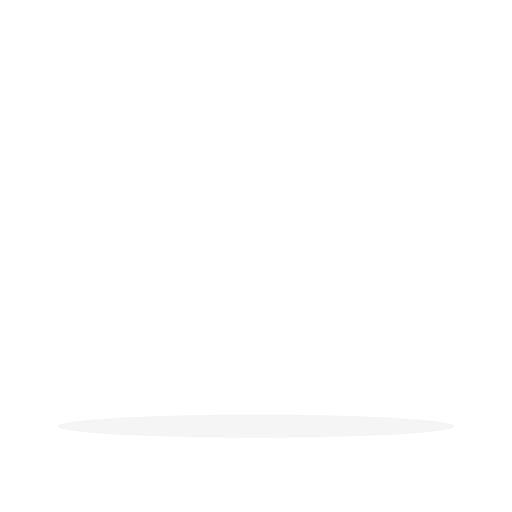
t = 0.00 s
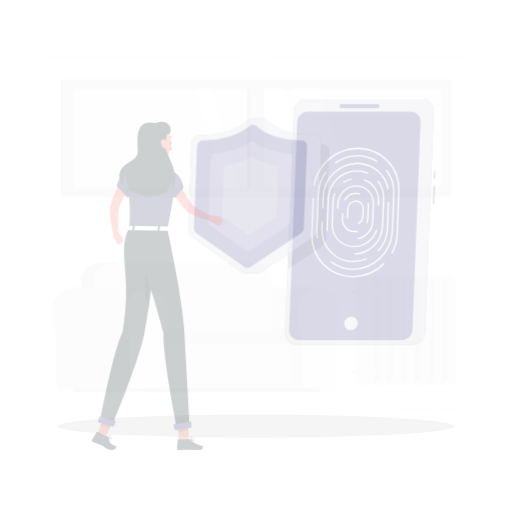
t = 0.25 s
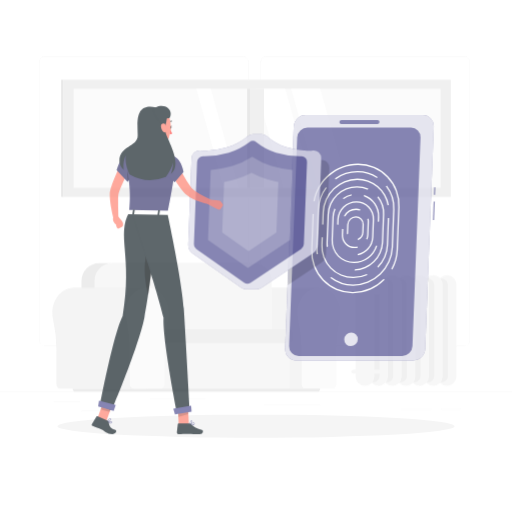
t = 0.50 s
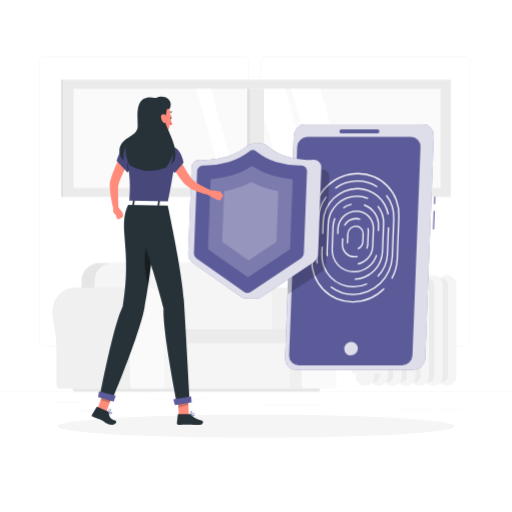
t = 0.75 s
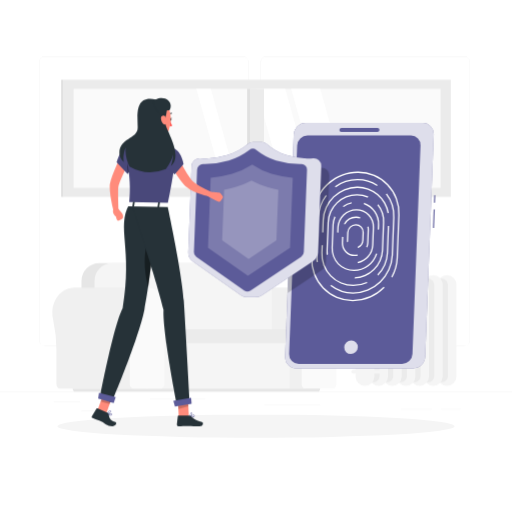
t = 1.00 s

The animated SVG that drew these frames (rendered in a browser with its animation timeline set to each time). Animation: 3 CSS @keyframes rules; one cycle of 1.00 s.

<svg class="animated" id="freepik_stories-security" xmlns="http://www.w3.org/2000/svg" viewBox="0 0 500 500" version="1.1" xmlns:xlink="http://www.w3.org/1999/xlink" xmlns:svgjs="http://svgjs.com/svgjs"><style>svg#freepik_stories-security:not(.animated) .animable {opacity: 0;}svg#freepik_stories-security.animated #freepik--background-complete--inject-2 {animation: 1s 1 forwards cubic-bezier(.36,-0.01,.5,1.38) fadeIn;animation-delay: 0s;}svg#freepik_stories-security.animated #freepik--Device--inject-2 {animation: 1s 1 forwards cubic-bezier(.36,-0.01,.5,1.38) slideDown;animation-delay: 0s;}svg#freepik_stories-security.animated #freepik--Shield--inject-2 {animation: 1s 1 forwards cubic-bezier(.36,-0.01,.5,1.38) slideDown;animation-delay: 0s;}svg#freepik_stories-security.animated #freepik--Character--inject-2 {animation: 1s 1 forwards cubic-bezier(.36,-0.01,.5,1.38) slideUp;animation-delay: 0s;}            @keyframes fadeIn {                0% {                    opacity: 0;                }                100% {                    opacity: 1;                }            }                    @keyframes slideDown {                0% {                    opacity: 0;                    transform: translateY(-30px);                }                100% {                    opacity: 1;                    transform: translateY(0);                }            }                    @keyframes slideUp {                0% {                    opacity: 0;                    transform: translateY(30px);                }                100% {                    opacity: 1;                    transform: inherit;                }            }        </style><g id="freepik--background-complete--inject-2" class="animable" style="transform-origin: 250px 228.23px;"><rect y="382.4" width="500" height="0.25" style="fill: rgb(235, 235, 235); transform-origin: 250px 382.525px;" id="elbs9cwaiebr4" class="animable"></rect><rect x="52.46" y="391.92" width="26" height="0.25" style="fill: rgb(235, 235, 235); transform-origin: 65.46px 392.045px;" id="ely266jpzau1" class="animable"></rect><rect x="146.33" y="389.21" width="54.1" height="0.25" style="fill: rgb(235, 235, 235); transform-origin: 173.38px 389.335px;" id="eldgxw91uq4rt" class="animable"></rect><rect x="79.46" y="401.21" width="26.32" height="0.25" style="fill: rgb(235, 235, 235); transform-origin: 92.62px 401.335px;" id="el6m6e94cq679" class="animable"></rect><rect x="430.67" y="399.53" width="19.23" height="0.25" style="fill: rgb(235, 235, 235); transform-origin: 440.285px 399.655px;" id="eleocxxqrykf6" class="animable"></rect><rect x="391.47" y="399.53" width="30.29" height="0.25" style="fill: rgb(235, 235, 235); transform-origin: 406.615px 399.655px;" id="el6yhkfrad82h" class="animable"></rect><rect x="258.23" y="395.31" width="54.56" height="0.25" style="fill: rgb(235, 235, 235); transform-origin: 285.51px 395.435px;" id="el402u23d58ye" class="animable"></rect><path d="M237,337.8H43.91a5.71,5.71,0,0,1-5.7-5.71V60.66A5.71,5.71,0,0,1,43.91,55H237a5.71,5.71,0,0,1,5.71,5.71V332.09A5.71,5.71,0,0,1,237,337.8ZM43.91,55.2a5.46,5.46,0,0,0-5.45,5.46V332.09a5.46,5.46,0,0,0,5.45,5.46H237a5.47,5.47,0,0,0,5.46-5.46V60.66A5.47,5.47,0,0,0,237,55.2Z" style="fill: rgb(235, 235, 235); transform-origin: 140.46px 196.4px;" id="elxdetacp74kh" class="animable"></path><path d="M453.31,337.8H260.21a5.72,5.72,0,0,1-5.71-5.71V60.66A5.72,5.72,0,0,1,260.21,55h193.1A5.71,5.71,0,0,1,459,60.66V332.09A5.71,5.71,0,0,1,453.31,337.8ZM260.21,55.2a5.47,5.47,0,0,0-5.46,5.46V332.09a5.47,5.47,0,0,0,5.46,5.46h193.1a5.47,5.47,0,0,0,5.46-5.46V60.66a5.47,5.47,0,0,0-5.46-5.46Z" style="fill: rgb(235, 235, 235); transform-origin: 356.75px 196.4px;" id="el6t6ty9ml11r" class="animable"></path><path d="M188.84,280.93h0c-.49,0-1,0-1.47.06-10.38.83-18.78,10.72-19.44,22.89a28.84,28.84,0,0,0,.68,8,143.17,143.17,0,0,1,3.28,32v31.41c0,2.28,1.58,4.13,3.52,4.13H311.53V280.93Z" style="fill: rgb(240, 240, 240); transform-origin: 239.708px 330.175px;" id="elnqkvgemxfg" class="animable"></path><path d="M332.48,305.49c0-14.14-10.19-25.48-22.42-24.5-10.38.83-18.78,10.72-19.44,22.89a28.84,28.84,0,0,0,.67,8,143.18,143.18,0,0,1,3.29,32v31.41c0,2.28,1.57,4.13,3.52,4.13H325c1.94,0,3.52-1.85,3.52-4.13V342a130.72,130.72,0,0,1,3.24-30A28.19,28.19,0,0,0,332.48,305.49Z" style="fill: rgb(250, 250, 250); transform-origin: 311.528px 330.175px;" id="eloxj8l17lza" class="animable"></path><rect x="142.7" y="323.72" width="139.96" height="55.69" style="fill: rgb(245, 245, 245); transform-origin: 212.68px 351.565px;" id="elio0w8nx76z" class="animable"></rect><path d="M96.76,257H244a17.17,17.17,0,0,1,17.17,17.17v59a0,0,0,0,1,0,0H79.59a0,0,0,0,1,0,0v-59A17.17,17.17,0,0,1,96.76,257Z" style="fill: rgb(230, 230, 230); transform-origin: 170.38px 295.085px;" id="elkih6kxmckwq" class="animable"></path><path d="M109.25,257H248.43a16.93,16.93,0,0,1,16.93,16.93v59.22a0,0,0,0,1,0,0h-173a0,0,0,0,1,0,0V273.92A16.93,16.93,0,0,1,109.25,257Z" style="fill: rgb(245, 245, 245); transform-origin: 178.86px 295.075px;" id="elk03y4jgrt8q" class="animable"></path><path d="M147.42,321.72H282.6a3.68,3.68,0,0,1,3.68,3.68v5.93A3.68,3.68,0,0,1,282.6,335H147.42a1.1,1.1,0,0,1-1.1-1.1V322.82a1.1,1.1,0,0,1,1.1-1.1Z" style="fill: rgb(235, 235, 235); transform-origin: 216.3px 328.36px;" id="el347ou066d79" class="animable"></path><path d="M71,379.41H312.58a0,0,0,0,1,0,0v.23a2.76,2.76,0,0,1-2.76,2.76H73.77A2.76,2.76,0,0,1,71,379.64v-.23A0,0,0,0,1,71,379.41Z" style="fill: rgb(230, 230, 230); transform-origin: 191.79px 380.905px;" id="elx4ajwd59a1" class="animable"></path><path d="M72.06,280.93h0q-.74,0-1.47.06c-10.38.83-18.78,10.72-19.44,22.89a28.84,28.84,0,0,0,.68,8,143.17,143.17,0,0,1,3.28,32v31.41c0,2.28,1.58,4.13,3.52,4.13H143.7V280.93Z" style="fill: rgb(240, 240, 240); transform-origin: 97.4033px 330.175px;" id="elow8w4nxdrfj" class="animable"></path><path d="M164.65,305.49c0-14.14-10.18-25.48-22.42-24.5-10.38.83-18.78,10.72-19.44,22.89a28.84,28.84,0,0,0,.67,8,142.59,142.59,0,0,1,3.29,32v31.41c0,2.28,1.57,4.13,3.52,4.13h26.86c1.94,0,3.52-1.85,3.52-4.13V342a130.72,130.72,0,0,1,3.24-30A28.19,28.19,0,0,0,164.65,305.49Z" style="fill: rgb(250, 250, 250); transform-origin: 143.697px 330.175px;" id="elthl1uv55k2" class="animable"></path><g id="elvh3j8bs3z78"><rect x="61.87" y="77.86" width="378.41" height="114.39" style="fill: rgb(235, 235, 235); transform-origin: 251.075px 135.055px; transform: rotate(180deg);" class="animable"></rect></g><g id="elb7bpsxktr9u"><rect x="71.88" y="86.64" width="358.4" height="96.82" style="fill: rgb(250, 250, 250); transform-origin: 251.08px 135.05px; transform: rotate(180deg);" class="animable"></rect></g><polygon points="277.04 183.46 305.62 183.46 278.7 86.64 250.12 86.64 277.04 183.46" style="fill: rgb(255, 255, 255); transform-origin: 277.87px 135.05px;" id="elnro175aefqb" class="animable"></polygon><polygon points="311.21 183.46 339.8 183.46 312.88 86.64 284.29 86.64 311.21 183.46" style="fill: rgb(255, 255, 255); transform-origin: 312.045px 135.05px;" id="elihgym8hs4le" class="animable"></polygon><polygon points="218.57 183.46 232.87 183.46 205.95 86.64 191.66 86.64 218.57 183.46" style="fill: rgb(255, 255, 255); transform-origin: 212.265px 135.05px;" id="elgbef3dljtmq" class="animable"></polygon><g id="elz8qrkhreo4r"><rect x="244.34" y="86.64" width="13.47" height="96.82" style="fill: rgb(235, 235, 235); transform-origin: 251.075px 135.05px; transform: rotate(180deg);" class="animable"></rect></g><rect x="241.34" y="86.64" width="3" height="96.82" style="fill: rgb(224, 224, 224); transform-origin: 242.84px 135.05px;" id="elqfkis16om8" class="animable"></rect><rect x="59.72" y="77.86" width="2.16" height="114.39" style="fill: rgb(224, 224, 224); transform-origin: 60.8px 135.055px;" id="el4qisqdkwhs9" class="animable"></rect><path d="M436.48,376.83h0a9.22,9.22,0,0,0,9.19-9.19V277.71a9.22,9.22,0,0,0-9.19-9.19h0a9.21,9.21,0,0,0-9.18,9.19v89.93A9.21,9.21,0,0,0,436.48,376.83Z" style="fill: rgb(245, 245, 245); transform-origin: 436.485px 322.675px;" id="elcm89b9pvzrt" class="animable"></path><path d="M431.22,373.21h0a6.22,6.22,0,0,0,6.21-6.21V278.35a6.22,6.22,0,0,0-6.21-6.21h0a6.22,6.22,0,0,0-6.2,6.21V367A6.22,6.22,0,0,0,431.22,373.21Z" style="fill: rgb(235, 235, 235); transform-origin: 431.225px 322.675px;" id="eldw4yhihyool" class="animable"></path><path d="M423.14,376.83h0a9.21,9.21,0,0,0,9.18-9.19V277.71a9.21,9.21,0,0,0-9.18-9.19h0a9.22,9.22,0,0,0-9.19,9.19v89.93A9.22,9.22,0,0,0,423.14,376.83Z" style="fill: rgb(245, 245, 245); transform-origin: 423.135px 322.675px;" id="el9afcqhcrudp" class="animable"></path><path d="M417.88,373.21h0a6.23,6.23,0,0,0,6.21-6.21V278.35a6.23,6.23,0,0,0-6.21-6.21h0a6.23,6.23,0,0,0-6.21,6.21V367A6.23,6.23,0,0,0,417.88,373.21Z" style="fill: rgb(235, 235, 235); transform-origin: 417.88px 322.675px;" id="elyq196fp44n" class="animable"></path><path d="M409.8,376.83h0a9.21,9.21,0,0,0,9.18-9.19V277.71a9.21,9.21,0,0,0-9.18-9.19h0a9.22,9.22,0,0,0-9.19,9.19v89.93A9.22,9.22,0,0,0,409.8,376.83Z" style="fill: rgb(245, 245, 245); transform-origin: 409.795px 322.675px;" id="eltznmn2a233" class="animable"></path><path d="M404.54,373.21h0a6.22,6.22,0,0,0,6.2-6.21V278.35a6.22,6.22,0,0,0-6.2-6.21h0a6.22,6.22,0,0,0-6.21,6.21V367A6.22,6.22,0,0,0,404.54,373.21Z" style="fill: rgb(235, 235, 235); transform-origin: 404.535px 322.675px;" id="eli5uy3bfj9t" class="animable"></path><g id="el427qdsd895h"><rect x="387.27" y="268.52" width="18.37" height="108.3" rx="9.19" style="fill: rgb(245, 245, 245); transform-origin: 396.455px 322.67px; transform: rotate(180deg);" class="animable"></rect></g><path d="M391.19,373.21h0A6.22,6.22,0,0,0,397.4,367V278.35a6.22,6.22,0,0,0-6.21-6.21h0a6.22,6.22,0,0,0-6.2,6.21V367A6.22,6.22,0,0,0,391.19,373.21Z" style="fill: rgb(235, 235, 235); transform-origin: 391.195px 322.675px;" id="ely1b7k5fzsm" class="animable"></path><path d="M383.11,376.83h0a9.22,9.22,0,0,0,9.19-9.19V277.71a9.22,9.22,0,0,0-9.19-9.19h0a9.22,9.22,0,0,0-9.19,9.19v89.93A9.22,9.22,0,0,0,383.11,376.83Z" style="fill: rgb(245, 245, 245); transform-origin: 383.11px 322.675px;" id="el3oyexpx10zs" class="animable"></path><path d="M377.85,373.21h0a6.22,6.22,0,0,0,6.21-6.21V278.35a6.22,6.22,0,0,0-6.21-6.21h0a6.23,6.23,0,0,0-6.21,6.21V367A6.23,6.23,0,0,0,377.85,373.21Z" style="fill: rgb(235, 235, 235); transform-origin: 377.85px 322.675px;" id="elkkyjdkakczb" class="animable"></path><path d="M369.77,376.83h0a9.21,9.21,0,0,0,9.18-9.19V277.71a9.21,9.21,0,0,0-9.18-9.19h0a9.22,9.22,0,0,0-9.19,9.19v89.93A9.22,9.22,0,0,0,369.77,376.83Z" style="fill: rgb(245, 245, 245); transform-origin: 369.765px 322.675px;" id="elh81lq508jf" class="animable"></path><path d="M364.51,373.21h0a6.23,6.23,0,0,0,6.21-6.21V278.35a6.23,6.23,0,0,0-6.21-6.21h0a6.22,6.22,0,0,0-6.21,6.21V367A6.22,6.22,0,0,0,364.51,373.21Z" style="fill: rgb(235, 235, 235); transform-origin: 364.51px 322.675px;" id="elr43am1zwdid" class="animable"></path><path d="M356.42,376.83h0a9.22,9.22,0,0,0,9.19-9.19V277.71a9.22,9.22,0,0,0-9.19-9.19h0a9.21,9.21,0,0,0-9.18,9.19v89.93A9.21,9.21,0,0,0,356.42,376.83Z" style="fill: rgb(245, 245, 245); transform-origin: 356.425px 322.675px;" id="elkucdu2say8" class="animable"></path><path d="M345.16,364.79H372.1a2,2,0,0,0,2-2h0a2,2,0,0,0-2-2H345.16a2,2,0,0,0-2,2h0A2,2,0,0,0,345.16,364.79Z" style="fill: rgb(245, 245, 245); transform-origin: 358.63px 362.79px;" id="el49i4fshq9pj" class="animable"></path><path d="M345.16,287.29H372.1a2,2,0,0,0,2-2h0a2,2,0,0,0-2-2H345.16a2,2,0,0,0-2,2h0A2,2,0,0,0,345.16,287.29Z" style="fill: rgb(245, 245, 245); transform-origin: 358.63px 285.29px;" id="elfw1krnwy1sl" class="animable"></path></g><g id="freepik--Shadow--inject-2" class="animable" style="transform-origin: 250px 416.24px;"><ellipse id="freepik--path--inject-2" cx="250" cy="416.24" rx="193.89" ry="11.32" style="fill: rgb(245, 245, 245); transform-origin: 250px 416.24px;" class="animable"></ellipse></g><g id="freepik--Device--inject-2" class="animable" style="transform-origin: 351.785px 239.87px;"><path d="M403.64,359.66H289.12a10.62,10.62,0,0,1-10.66-11.09l8.41-217.4a11.65,11.65,0,0,1,11.51-11.09H412.9a10.62,10.62,0,0,1,10.66,11.09l-8.41,217.4A11.65,11.65,0,0,1,403.64,359.66Z" style="fill: rgb(92, 91, 153); transform-origin: 351.01px 239.87px;" id="elm3y81xydgz" class="animable"></path><g id="elhwwo6zr7h2"><rect x="414.69" y="212.97" width="17.98" height="1.1" style="fill: rgb(92, 91, 153); transform-origin: 423.68px 213.52px; transform: rotate(-87.77deg);" class="animable"></rect></g><g id="elwe6814bowmq"><rect x="420.71" y="193.69" width="7.43" height="1.1" style="fill: rgb(92, 91, 153); transform-origin: 424.425px 194.24px; transform: rotate(-87.76deg);" class="animable"></rect></g><g id="elxssppk3zh5"><path d="M403.64,359.66H289.12a10.62,10.62,0,0,1-10.66-11.09l8.41-217.4a11.65,11.65,0,0,1,11.51-11.09H412.9a10.62,10.62,0,0,1,10.66,11.09l-8.41,217.4A11.65,11.65,0,0,1,403.64,359.66Z" style="fill: rgb(255, 255, 255); opacity: 0.8; transform-origin: 351.01px 239.87px;" class="animable"></path></g><path d="M392.68,355.25h-101a9.32,9.32,0,0,1-9.35-9.72l7.87-203.6a10.22,10.22,0,0,1,10.1-9.72h101a9.31,9.31,0,0,1,9.35,9.72l-7.87,203.6A10.23,10.23,0,0,1,392.68,355.25Z" style="fill: rgb(92, 91, 153); transform-origin: 346.49px 243.73px;" id="el0gga2cl0fz1q" class="animable"></path><g id="el14bcx65zoz"><ellipse cx="342.8" cy="339.05" rx="6.78" ry="6.52" style="fill: rgb(255, 255, 255); opacity: 0.8; transform-origin: 342.8px 339.05px; transform: rotate(-44.45deg);" class="animable"></ellipse></g><path d="M344.59,292.75h0a39.28,39.28,0,0,1-39.5-41.1l1.35-35.05h-.07a7.41,7.41,0,0,1-1.18-.1l-1.36,35.15A40.49,40.49,0,0,0,344.54,294a43.93,43.93,0,0,0,31-13,5.46,5.46,0,0,1-.78-1A42.62,42.62,0,0,1,344.59,292.75Z" style="fill: rgb(255, 255, 255); transform-origin: 339.664px 255.25px;" id="el4fz2uz7s5tf" class="animable"></path><path d="M349.43,167.44c-21.43,0-39.8,16-43.38,36.69a6.87,6.87,0,0,1,.8,0c.16,0,.31,0,.47,0,3.54-20,21.33-35.42,42.06-35.42a39.28,39.28,0,0,1,39.51,41.1l-1.62,41.86a42.06,42.06,0,0,1-5.21,18.65,4.62,4.62,0,0,1,1.13.5,43.24,43.24,0,0,0,5.33-19.15l1.62-41.86A40.48,40.48,0,0,0,349.43,167.44Z" style="fill: rgb(255, 255, 255); transform-origin: 348.117px 219.13px;" id="elnwwscurrgii" class="animable"></path><path d="M349.1,176a34.9,34.9,0,0,1,19,5.57,6.37,6.37,0,0,1,.65-1.1,36.1,36.1,0,0,0-19.64-5.72,38.46,38.46,0,0,0-22,7,6.13,6.13,0,0,1,.55,1.12A37.18,37.18,0,0,1,349.1,176Z" style="fill: rgb(255, 255, 255); transform-origin: 347.93px 178.81px;" id="elorrgbhm84v" class="animable"></path><path d="M310.4,255.67a35.47,35.47,0,0,1-.34-6.47l1.43-37a37.28,37.28,0,0,1,7.58-21.05,5.18,5.18,0,0,1-1-.66,38.47,38.47,0,0,0-7.8,21.71l-1.43,37a37,37,0,0,0,.36,6.77A6.31,6.31,0,0,1,310.4,255.67Z" style="fill: rgb(255, 255, 255); transform-origin: 313.941px 223.23px;" id="elboczpkwllet" class="animable"></path><path d="M377.77,188.77a6,6,0,0,1-1,.82,34.78,34.78,0,0,1,7.12,22.65l-1.43,37a38,38,0,0,1-37.61,36.21h0a34.84,34.84,0,0,1-21.33-7.17,5.78,5.78,0,0,1-1.16.7,36,36,0,0,0,22.44,7.72,39.31,39.31,0,0,0,38.91-37.46l1.43-37A36,36,0,0,0,377.77,188.77Z" style="fill: rgb(255, 255, 255); transform-origin: 353.768px 237.735px;" id="els3bg3myeoj" class="animable"></path><path d="M315.81,226.91l.47-12.22a32.87,32.87,0,0,1,32.53-31.32,29.89,29.89,0,0,1,29.66,24.72,7.15,7.15,0,0,1,1.24-.11h0a31.1,31.1,0,0,0-30.88-25.86A34.17,34.17,0,0,0,315,214.69L314.55,227a8.1,8.1,0,0,1,.87-.06Z" style="fill: rgb(255, 255, 255); transform-origin: 347.13px 204.56px;" id="el8ahwuwm5u68" class="animable"></path><path d="M358.19,275.26a31.8,31.8,0,0,1-13,2.81A29.94,29.94,0,0,1,315,246.75l.29-7.36-.39,0a5.9,5.9,0,0,1-.86-.06l-.29,7.4a31.13,31.13,0,0,0,31.31,32.57,33.18,33.18,0,0,0,13.75-3A5.24,5.24,0,0,1,358.19,275.26Z" style="fill: rgb(255, 255, 255); transform-origin: 336.263px 259.315px;" id="elevxy4asylmb" class="animable"></path><path d="M379.23,220.5c-.18,0-.36,0-.53,0l-1,26.28a32.48,32.48,0,0,1-9.2,21.29,5.7,5.7,0,0,1,.63,1.1,33.75,33.75,0,0,0,9.82-22.39l1-26.29C379.72,220.48,379.48,220.5,379.23,220.5Z" style="fill: rgb(255, 255, 255); transform-origin: 374.225px 244.829px;" id="eled6nfaul7am" class="animable"></path><path d="M359.74,191.85a27,27,0,0,0-11.16-2.39,29.05,29.05,0,0,0-28.76,27.68l-1.05,27.15a28.07,28.07,0,0,0,.24,4.79,6.86,6.86,0,0,1,1.19-.87,25.38,25.38,0,0,1-.18-3.92l1.05-27.15a27.74,27.74,0,0,1,27.46-26.43A25.61,25.61,0,0,1,359.08,193,6.91,6.91,0,0,1,359.74,191.85Z" style="fill: rgb(255, 255, 255); transform-origin: 339.246px 219.27px;" id="elqpqsiv9gkd" class="animable"></path><path d="M369.36,199.32a6.58,6.58,0,0,1-.83,1,25.37,25.37,0,0,1,5.41,16.82l-1.05,27.15a27.74,27.74,0,0,1-26.29,26.38,6.6,6.6,0,0,1-.53,1.29,29,29,0,0,0,28.07-27.67l1.05-27.15A26.57,26.57,0,0,0,369.36,199.32Z" style="fill: rgb(255, 255, 255); transform-origin: 360.643px 235.64px;" id="el9xbmh51drw" class="animable"></path><path d="M343.29,198.63a7.14,7.14,0,0,1,.18-1.3,23.74,23.74,0,0,0-8.86,3.95,4.68,4.68,0,0,1,1.06.74A22.28,22.28,0,0,1,343.29,198.63Z" style="fill: rgb(255, 255, 255); transform-origin: 339.04px 199.675px;" id="elu5gd9wjjqx" class="animable"></path><path d="M367.12,247.43a22.63,22.63,0,0,1-21.4,16A20.6,20.6,0,0,1,325,241.84l.86-22.25a21.78,21.78,0,0,1,1.72-7.64,5.08,5.08,0,0,1-.94-1,23.28,23.28,0,0,0-2,8.61l-.86,22.25a21.8,21.8,0,0,0,21.92,22.8,24,24,0,0,0,22.67-16.95A7,7,0,0,1,367.12,247.43Z" style="fill: rgb(255, 255, 255); transform-origin: 346.064px 237.78px;" id="elohdtzrm4qv" class="animable"></path><path d="M369,219.59l-.18,4.62a6.51,6.51,0,0,1,1-.1l.27,0,.17-4.55A21.76,21.76,0,0,0,355.37,198a7.53,7.53,0,0,1,0,1.34A20.55,20.55,0,0,1,369,219.59Z" style="fill: rgb(255, 255, 255); transform-origin: 362.824px 211.105px;" id="elqcikmi5ug6c" class="animable"></path><path d="M348,204.13a18.8,18.8,0,0,0-18.6,17.92l-.19,4.94a7.28,7.28,0,0,1,1.24.19l.2-5.13A17.48,17.48,0,0,1,348,205.39a15.93,15.93,0,0,1,16,16.66l-.67,17.34a17.52,17.52,0,0,1-14.08,16.34,5.89,5.89,0,0,1,0,1.26,18.83,18.83,0,0,0,15.34-17.6l.67-17.34A17.13,17.13,0,0,0,348,204.13Z" style="fill: rgb(255, 255, 255); transform-origin: 347.244px 230.56px;" id="el8x2g5ar5h9a" class="animable"></path><path d="M336.32,218.83a6.57,6.57,0,0,1,.78,0,12.33,12.33,0,0,1,10.58-6.14,11.51,11.51,0,0,1,3.84.66,6.67,6.67,0,0,1,.53-1.15,12.62,12.62,0,0,0-4.32-.77,13.67,13.67,0,0,0-12,7.39A5.88,5.88,0,0,1,336.32,218.83Z" style="fill: rgb(255, 255, 255); transform-origin: 343.89px 215.13px;" id="el5waiukzsuxo" class="animable"></path><path d="M358.52,236.94a12.14,12.14,0,0,1-.94,4.16,4.39,4.39,0,0,1,1.09.59,13.36,13.36,0,0,0,1.1-4.75l.48-12.44a13,13,0,0,0-.35-3.45,5.45,5.45,0,0,1-1.19.46,11.33,11.33,0,0,1,.29,3Z" style="fill: rgb(255, 255, 255); transform-origin: 358.918px 231.37px;" id="elrn42y6pepni" class="animable"></path><path d="M349,248.38a11.81,11.81,0,0,1-2.74.33A11.25,11.25,0,0,1,335,236.94l.22-5.63a6.51,6.51,0,0,1-1.24-.23l-.23,5.86a12.45,12.45,0,0,0,12.52,13,13.31,13.31,0,0,0,3.11-.38A7.08,7.08,0,0,1,349,248.38Z" style="fill: rgb(255, 255, 255); transform-origin: 341.559px 240.51px;" id="elzqc5ah94dhr" class="animable"></path><path d="M347.44,218.81A8.55,8.55,0,0,0,339,227l-.29,7.54a7.61,7.61,0,0,0,.21,2.09,5.31,5.31,0,0,1,1.1-1,6.52,6.52,0,0,1-.06-1.08l.29-7.54a7.23,7.23,0,0,1,7.16-6.88A6.58,6.58,0,0,1,354,227l-.29,7.54a7.24,7.24,0,0,1-4.28,6.26,7.38,7.38,0,0,1-.2,1.4,8.53,8.53,0,0,0,5.73-7.66l.3-7.54A7.78,7.78,0,0,0,347.44,218.81Z" style="fill: rgb(255, 255, 255); transform-origin: 346.988px 230.505px;" id="elet3yxek33vc" class="animable"></path><path d="M368.47,128.9h-35.1a1.94,1.94,0,0,1-1.94-2h0a2.12,2.12,0,0,1,2.1-2h35.09a1.94,1.94,0,0,1,1.95,2h0A2.13,2.13,0,0,1,368.47,128.9Z" style="fill: rgb(92, 91, 153); transform-origin: 351px 126.9px;" id="elpi3snazbqem" class="animable"></path></g><g id="freepik--Shield--inject-2" class="animable" style="transform-origin: 252.724px 214.39px;"><g id="el4d5zoqfpgl2"><path d="M313.57,164a56,56,0,0,1-6.24.14,7.58,7.58,0,0,0-2.24-.14h-.23a83.57,83.57,0,0,1-17.33-3.13c-.58-.17-1.18-.37-1.79-.58l-4.86,125.87,32.48-21.67a11.11,11.11,0,0,0,5-8.78l3.26-84.15A7.28,7.28,0,0,0,313.57,164Z" style="opacity: 0.2; transform-origin: 301.254px 223.225px;" class="animable"></path></g><path d="M305.74,154.61a55.75,55.75,0,0,1-6.23.15,7.93,7.93,0,0,0-2.24-.15l-.24,0a82.94,82.94,0,0,1-17.32-3.13,51.74,51.74,0,0,1-19.13-10.84,7.15,7.15,0,0,0-5-2h-8.48a7.75,7.75,0,0,0-5.14,2,56.7,56.7,0,0,1-20,10.84,86.26,86.26,0,0,1-17.56,3.13l-.24,0a8,8,0,0,0-2.25.15,55.51,55.51,0,0,1-6.22-.15,8,8,0,0,0-8.6,7.58l-3.26,84.16a10.21,10.21,0,0,0,4.29,8.77l47.15,33.16a10.26,10.26,0,0,0,5.93,1.86h8.47a11,11,0,0,0,6.08-1.86l49.71-33.16a11.16,11.16,0,0,0,5-8.77l3.25-84.16A7.31,7.31,0,0,0,305.74,154.61Z" style="fill: rgb(92, 91, 153); transform-origin: 248.768px 214.39px;" id="elc2249xtdw9v" class="animable"></path><g id="el3xgsndbsx0h"><path d="M305.74,154.61a55.75,55.75,0,0,1-6.23.15,7.93,7.93,0,0,0-2.24-.15l-.24,0a82.94,82.94,0,0,1-17.32-3.13,51.74,51.74,0,0,1-19.13-10.84,7.15,7.15,0,0,0-5-2h-8.48a7.75,7.75,0,0,0-5.14,2,56.7,56.7,0,0,1-20,10.84,86.26,86.26,0,0,1-17.56,3.13l-.24,0a8,8,0,0,0-2.25.15,55.51,55.51,0,0,1-6.22-.15,8,8,0,0,0-8.6,7.58l-3.26,84.16a10.21,10.21,0,0,0,4.29,8.77l47.15,33.16a10.26,10.26,0,0,0,5.93,1.86h8.47a11,11,0,0,0,6.08-1.86l49.71-33.16a11.16,11.16,0,0,0,5-8.77l3.25-84.16A7.31,7.31,0,0,0,305.74,154.61Z" style="fill: rgb(255, 255, 255); opacity: 0.8; transform-origin: 248.768px 214.39px;" class="animable"></path></g><path d="M189.34,246.19l3.11-80.47a5.78,5.78,0,0,1,5.72-5.51H200a87,87,0,0,0,23.37-3.5,63.25,63.25,0,0,0,20-10.23,5.54,5.54,0,0,1,7,0,57.57,57.57,0,0,0,19.22,10.24,84.2,84.2,0,0,0,23.11,3.5h1.69a5.35,5.35,0,0,1,5.39,5.61l-3.11,80.37a5.77,5.77,0,0,1-2.57,4.54l-49.4,33a5.52,5.52,0,0,1-6.22,0l-46.86-33A5.28,5.28,0,0,1,189.34,246.19Z" style="fill: rgb(92, 91, 153); transform-origin: 244.561px 214.967px;" id="el51mi67aoxh8" class="animable"></path><g id="els5ytxl2mdnl"><path d="M203.07,241.94l2.64-68.41a105.64,105.64,0,0,0,20.88-3.79,78.16,78.16,0,0,0,19.69-9.06,71.72,71.72,0,0,0,19,9.06,101.52,101.52,0,0,0,20.59,3.79l-2.65,68.41-41.14,27.44Z" style="fill: rgb(255, 255, 255); opacity: 0.2; transform-origin: 244.47px 215.03px;" class="animable"></path></g><g id="eluml8iy52d2b"><path d="M216.9,234.79l1.91-49.41c3.66-.69,7.35-1.56,11-2.61a88.45,88.45,0,0,0,15.83-6.38A82.14,82.14,0,0,0,261,182.77q5.42,1.57,10.83,2.61l-1.91,49.41L242.72,253Z" style="fill: rgb(255, 255, 255); opacity: 0.2; transform-origin: 244.365px 214.695px;" class="animable"></path></g></g><g id="freepik--Character--inject-2" class="animable animator-active" style="transform-origin: 153.674px 255.972px;"><path d="M126.14,157.64c-1.87,3.88-3.76,7.86-5.58,11.78q-1.36,3-2.62,5.88a57.23,57.23,0,0,0-2.06,5.62,23,23,0,0,0-.56,5.56c0,2.1,0,4.28,0,6.45l.33,13.18-4.62.68a134.84,134.84,0,0,1-2.81-13.21c-.34-2.24-.68-4.49-.86-6.82-.1-1.16-.18-2.34-.2-3.58,0-.63,0-1.26,0-2,0-.34.05-.7.11-1.1s.12-.68.18-1a50,50,0,0,1,2-7c.77-2.18,1.61-4.31,2.48-6.4,1.75-4.19,3.63-8.23,5.73-12.28Z" style="fill: rgb(255, 139, 123); transform-origin: 116.65px 180.095px;" id="elwke2ibxp24b" class="animable"></path><path d="M119,207.93l-3.84-4.42-4.34.22c-2,4.75,2.35,7.78,2.35,7.78l.77,2.6a1.85,1.85,0,0,0,2.62,1.1L119,214a2,2,0,0,0,1.12-1.82l0-1.49A4.4,4.4,0,0,0,119,207.93Z" style="fill: rgb(255, 139, 123); transform-origin: 115.207px 209.464px;" id="eltpa6dwqjc4b" class="animable"></path><path d="M106.78,405.47a10.12,10.12,0,0,1-2.07-1.24.21.21,0,0,1-.08-.22.23.23,0,0,1,.18-.17c.37-.07,3.64-.67,4.42.19a.74.74,0,0,1,.14.73,1.27,1.27,0,0,1-.8.94A2.55,2.55,0,0,1,106.78,405.47Zm-1.38-1.29c1.32.91,2.44,1.33,3,1.11a.84.84,0,0,0,.51-.64.28.28,0,0,0,0-.32C108.49,403.87,106.71,404,105.4,404.18Z" style="fill: rgb(92, 91, 153); transform-origin: 107.018px 404.67px;" id="eljciqve28wr" class="animable"></path><path d="M104.75,404.26l-.09-.07a.24.24,0,0,1,0-.22c0-.1,1.14-2.56,2.41-3a1.08,1.08,0,0,1,1,.09.74.74,0,0,1,.42.84c-.24,1.05-2.57,2.25-3.57,2.37A.21.21,0,0,1,104.75,404.26Zm3-2.87a.72.72,0,0,0-.52,0c-.76.26-1.55,1.56-2,2.36,1.08-.31,2.64-1.3,2.78-1.93,0-.11,0-.24-.22-.38Z" style="fill: rgb(92, 91, 153); transform-origin: 106.571px 402.585px;" id="elinqenygqenn" class="animable"></path><path d="M141.3,121.62c.83,5.48,2.7,17.43-1.29,21,0,0,1.24,5.57,11.39,5.77,11.17.22,5.59-5.44,5.59-5.44-6-1.57-5.67-6.08-4.41-10.3Z" style="fill: rgb(255, 139, 123); transform-origin: 149.197px 135.008px;" id="elchyakpur2io" class="animable"></path><path d="M164.16,112.54l-.18-.09a.44.44,0,0,1,0-.61,4.44,4.44,0,0,1,3.65-1.69.43.43,0,0,1,.38.48.45.45,0,0,1-.49.39h0a3.56,3.56,0,0,0-2.87,1.37A.47.47,0,0,1,164.16,112.54Z" style="fill: rgb(38, 50, 56); transform-origin: 165.935px 111.353px;" id="elqqppax1xoqs" class="animable"></path><path d="M166.24,117.93a19.3,19.3,0,0,0,2,5,3.17,3.17,0,0,1-2.68.24Z" style="fill: rgb(255, 86, 82); transform-origin: 166.9px 120.646px;" id="eljov6nir9kb" class="animable"></path><path d="M165.73,116.59c-.09.74.23,1.38.71,1.43s.94-.52,1-1.26-.23-1.38-.71-1.43S165.82,115.85,165.73,116.59Z" style="fill: rgb(38, 50, 56); transform-origin: 166.581px 116.675px;" id="el39niltg1d5t" class="animable"></path><path d="M166.55,115.35l1.83-.34S167.3,116.31,166.55,115.35Z" style="fill: rgb(38, 50, 56); transform-origin: 167.465px 115.357px;" id="el6uolin8nxkw" class="animable"></path><polygon points="174.64 409.13 184.38 406.05 183.43 386.21 173.68 389.28 174.64 409.13" style="fill: rgb(255, 139, 123); transform-origin: 179.03px 397.67px;" id="ellc0qdhr0u7" class="animable"></polygon><polygon points="94.69 402.04 103.46 404.52 110.81 384.21 102.03 381.73 94.69 402.04" style="fill: rgb(255, 139, 123); transform-origin: 102.75px 393.125px;" id="elwmngolx3iun" class="animable"></polygon><path d="M104.58,402.77l-9.4-4a.74.74,0,0,0-.92.3l-4.41,7.15a1.46,1.46,0,0,0,.67,2.09c3.31,1.32,5,1.79,9.1,3.54,2.54,1.07,4.53,4.33,10.12,4.33,3.78,0,4.5-3.42,3-3.92-7-2.24-5.57-5.57-7-8.4A2.3,2.3,0,0,0,104.58,402.77Z" style="fill: rgb(38, 50, 56); transform-origin: 101.556px 407.446px;" id="el96clj4a04q9" class="animable"></path><path d="M187.86,407.42a11.62,11.62,0,0,1-2.45-.33.24.24,0,0,1-.17-.18.22.22,0,0,1,.09-.22c.31-.2,3-2,4.13-1.52a.78.78,0,0,1,.46.61,1.22,1.22,0,0,1-.33,1.16A2.55,2.55,0,0,1,187.86,407.42Zm-1.84-.64c1.61.32,2.82.26,3.27-.16a.81.81,0,0,0,.2-.78.35.35,0,0,0-.19-.28C188.72,405.3,187.14,406.09,186,406.78Z" style="fill: rgb(92, 91, 153); transform-origin: 187.596px 406.26px;" id="eljee1vrrppr" class="animable"></path><path d="M185.46,407.09l-.11,0a.2.2,0,0,1-.11-.18c0-.12-.08-2.77.89-3.65a1.08,1.08,0,0,1,.92-.29.8.8,0,0,1,.75.6c.24,1-1.37,3-2.23,3.53A.2.2,0,0,1,185.46,407.09Zm1.45-3.73a.73.73,0,0,0-.48.19c-.58.53-.73,2-.76,2.9.86-.7,1.85-2.19,1.7-2.82,0-.1-.08-.23-.36-.26Z" style="fill: rgb(92, 91, 153); transform-origin: 186.531px 405.03px;" id="elhfx6e42t2mu" class="animable"></path><path d="M184.65,405.81H174.31a.7.7,0,0,0-.72.63l-.91,8.18a1.54,1.54,0,0,0,1.53,1.64c3.61-.06,5.34-.27,9.89-.27,2.8,0,6.89.29,10.76.29s3.94-3.82,2.32-4.17c-7.26-1.55-8.47-3.69-11-5.73A2.48,2.48,0,0,0,184.65,405.81Z" style="fill: rgb(38, 50, 56); transform-origin: 185.428px 411.045px;" id="elghm5ls89yk" class="animable"></path><g id="elm623v02sgct"><polygon points="183.42 386.21 183.94 396.84 174.17 399.52 173.68 389.29 183.42 386.21" style="opacity: 0.2; transform-origin: 178.81px 392.865px;" class="animable"></polygon></g><g id="elqunh1ssdik"><polygon points="102.03 381.74 110.8 384.22 107.02 394.68 98.24 392.2 102.03 381.74" style="opacity: 0.2; transform-origin: 104.52px 388.21px;" class="animable"></polygon></g><path d="M122,143.78c-3.84.9-8.06,14.73-8.06,14.73l10.71,11.33s9.1-13.07,7.31-17.79C130.07,147.13,126.49,142.72,122,143.78Z" style="fill: rgb(92, 91, 153); transform-origin: 123.067px 156.731px;" id="eloky1v01i0hc" class="animable"></path><g id="eltx2rqx9ado"><path d="M122,143.78c-3.84.9-8.06,14.73-8.06,14.73l10.71,11.33s9.1-13.07,7.31-17.79C130.07,147.13,126.49,142.72,122,143.78Z" style="opacity: 0.2; transform-origin: 123.067px 156.731px;" class="animable"></path></g><g id="el9ggbhtkmbml"><path d="M127.93,152.45c2-1.8,3.26-1.3,4.14.1.84,4.07-4.85,13.29-7,16.57C124.16,165.27,123.52,156.54,127.93,152.45Z" style="opacity: 0.4; transform-origin: 128.283px 160.205px;" class="animable"></path></g><path d="M171,147c.53,4,.2,16.29-7.56,53.47l-37.39-.73c1.31-15.19,1.75-24.57-4.11-55.92a112.33,112.33,0,0,1,16-1.77,119.38,119.38,0,0,1,17,.33c5.41.6,11.34,1.78,14,2.35A2.65,2.65,0,0,1,171,147Z" style="fill: rgb(92, 91, 153); transform-origin: 146.552px 171.18px;" id="el50u0gxtz1qb" class="animable"></path><g id="elasz0lulgu7e"><path d="M171,147c.53,4,.2,16.29-7.56,53.47l-37.39-.73c1.31-15.19,1.75-24.57-4.11-55.92a112.33,112.33,0,0,1,16-1.77,119.38,119.38,0,0,1,17,.33c5.41.6,11.34,1.78,14,2.35A2.65,2.65,0,0,1,171,147Z" style="opacity: 0.2; transform-origin: 146.552px 171.18px;" class="animable"></path></g><path d="M141.29,111.7c-.54,9.15-1,13,3.05,18.12,6,7.68,17.32,6,20.57-2.83,2.92-8,3.31-21.62-5.11-26.08S141.82,102.55,141.29,111.7Z" style="fill: rgb(255, 139, 123); transform-origin: 153.87px 117.064px;" id="el56piz66s9ym" class="animable"></path><path d="M153.59,200.24S148.16,267,141,302.43c-5.78,28.65-32,90.56-32,90.56l-11.41-4.82S110.8,318.05,119.73,301c10-58.81-6.19-78.86,6.34-101.26Z" style="fill: rgb(38, 50, 56); transform-origin: 125.59px 296.365px;" id="elu58ovkjd2u" class="animable"></path><g id="elad0v7f0mcz7"><path d="M143.42,236.75c-4.09,17.39-1.44,33.18,1.33,43.6,1.64-11.17,3.12-23.2,4.38-34.47C147.4,242.64,145.23,239.58,143.42,236.75Z" style="opacity: 0.4; transform-origin: 145.221px 258.55px;" class="animable"></path></g><path d="M163.46,200.43s14.2,65.19,16,93.06c1.9,29,5.71,97.7,5.71,97.7l-12.52,3.36s-14.08-70.81-13-92.12c-7-30.24-31.41-102.65-31.41-102.65Z" style="fill: rgb(38, 50, 56); transform-origin: 156.705px 297.165px;" id="ely3qfp6qr26f" class="animable"></path><polygon points="187.06 394.37 170.8 397.11 169.24 391.31 186.65 388.35 187.06 394.37" style="fill: rgb(92, 91, 153); transform-origin: 178.15px 392.73px;" id="el7l8fpey7hx7" class="animable"></polygon><polygon points="111.05 393.56 95.82 389.25 96.67 383.6 112.95 387.61 111.05 393.56" style="fill: rgb(92, 91, 153); transform-origin: 104.385px 388.58px;" id="el69tsvsouzyo" class="animable"></polygon><path d="M125.61,197.5l-1.84,3.31c-.14.25.16.52.59.53l39.21.77c.34,0,.63-.15.66-.36l.49-3.34c0-.23-.25-.43-.62-.44l-37.87-.74A.67.67,0,0,0,125.61,197.5Z" style="fill: rgb(255, 255, 255); transform-origin: 144.228px 199.668px;" id="eld1ikyjrwbia" class="animable"></path><path d="M130.5,201.83l-1,0c-.2,0-.35-.12-.33-.24l.67-4.34c0-.12.2-.22.4-.22l1,0c.2,0,.35.11.33.24l-.67,4.33C130.89,201.73,130.71,201.83,130.5,201.83Z" style="fill: rgb(38, 50, 56); transform-origin: 130.37px 199.43px;" id="elfg8mht0e4yq" class="animable"></path><path d="M155.09,202.31l-1,0c-.2,0-.35-.11-.33-.24l.67-4.33c0-.13.2-.23.41-.23l1,0c.2,0,.35.11.33.24l-.67,4.33C155.47,202.21,155.29,202.31,155.09,202.31Z" style="fill: rgb(38, 50, 56); transform-origin: 154.965px 199.91px;" id="elfq2wbvknsde" class="animable"></path><path d="M173.07,151.71c1.83,3.89,3.87,7.93,6,11.76a86.22,86.22,0,0,0,6.89,10.89c.32.41.64.83.9,1.13s.59.66.93,1a23.52,23.52,0,0,0,2.22,1.91,47,47,0,0,0,5.27,3.45,114.12,114.12,0,0,0,11.85,5.81l-1.22,4.5a66.55,66.55,0,0,1-13.75-3.87A45.54,45.54,0,0,1,185.5,185a29.67,29.67,0,0,1-3.21-2.25c-.53-.42-1-.89-1.55-1.38s-1-1-1.36-1.44c-.86-.93-1.62-1.88-2.4-2.83s-1.48-1.94-2.16-2.93c-1.4-2-2.66-4-3.88-6a110.33,110.33,0,0,1-6.49-12.62Z" style="fill: rgb(255, 139, 123); transform-origin: 185.79px 171.935px;" id="elfnv0hx7v4d9" class="animable"></path><path d="M168.38,144.55c8.76,1.91,10.88,15.68,10.88,15.68l-8.63,10.06s-13.71-13-13-20.07C158.1,145,163.6,143.51,168.38,144.55Z" style="fill: rgb(92, 91, 153); transform-origin: 168.432px 157.265px;" id="elsr2uyqmwaxh" class="animable"></path><g id="eld3ugic3p24n"><path d="M168.38,144.55c8.76,1.91,10.88,15.68,10.88,15.68l-8.63,10.06s-13.71-13-13-20.07C158.1,145,163.6,143.51,168.38,144.55Z" style="opacity: 0.2; transform-origin: 168.432px 157.265px;" class="animable"></path></g><path d="M217.26,191.2l-2.43-2.87s-7.84-1.83-11.31-.13l-1.07,3.23,8.76,4.54,1.83.86a2,2,0,0,0,2.52-.71l1.76-2.48A2,2,0,0,0,217.26,191.2Z" style="fill: rgb(255, 139, 123); transform-origin: 210.078px 192.248px;" id="elu63p1jya2k9" class="animable"></path><path d="M166.86,162.25c1.53-4.08,2.38-9,2-11.35-.52,4.18-3.7,9.9-6.89,14.15a40.89,40.89,0,0,1-35.55-2.52c-2.63-5.32-4.81-13.63-3.43-18.59-1.69,2.52-2.94,9.41-2.14,14.27-2.69-2.75-4.26-5.84-4.27-8.88,0-14.61,17.61-13.72,17.85-24.38s-4.1-32.45,17.64-27.8c14.24-.67,11.26,11.89,8.94,19.53C158.9,123.73,180.44,150.79,166.86,162.25Z" style="fill: rgb(38, 50, 56); transform-origin: 143.981px 132.239px;" id="elkjvewv024b8" class="animable"></path><path d="M152.11,97.15c8.9-4.75,18,2.73,13.34,10.56-4.11-.18-7.44,2.43-4.22,7.65C151.68,109.34,145.83,97.68,152.11,97.15Z" style="fill: rgb(38, 50, 56); transform-origin: 158.107px 105.512px;" id="elht98l6i8ig6" class="animable"></path><path d="M161.47,114a9,9,0,0,1,1.16,5.52c-.28,2.46-2.2,2.46-3.55,1s-2.47-4.49-1.69-6.37A2.22,2.22,0,0,1,161.47,114Z" style="fill: rgb(255, 139, 123); transform-origin: 159.909px 117.121px;" id="el333vlr2hyco" class="animable"></path></g><defs>     <filter id="active" height="200%">         <feMorphology in="SourceAlpha" result="DILATED" operator="dilate" radius="2"></feMorphology>                <feFlood flood-color="#32DFEC" flood-opacity="1" result="PINK"></feFlood>        <feComposite in="PINK" in2="DILATED" operator="in" result="OUTLINE"></feComposite>        <feMerge>            <feMergeNode in="OUTLINE"></feMergeNode>            <feMergeNode in="SourceGraphic"></feMergeNode>        </feMerge>    </filter>    <filter id="hover" height="200%">        <feMorphology in="SourceAlpha" result="DILATED" operator="dilate" radius="2"></feMorphology>                <feFlood flood-color="#ff0000" flood-opacity="0.5" result="PINK"></feFlood>        <feComposite in="PINK" in2="DILATED" operator="in" result="OUTLINE"></feComposite>        <feMerge>            <feMergeNode in="OUTLINE"></feMergeNode>            <feMergeNode in="SourceGraphic"></feMergeNode>        </feMerge>            <feColorMatrix type="matrix" values="0   0   0   0   0                0   1   0   0   0                0   0   0   0   0                0   0   0   1   0 "></feColorMatrix>    </filter></defs></svg>